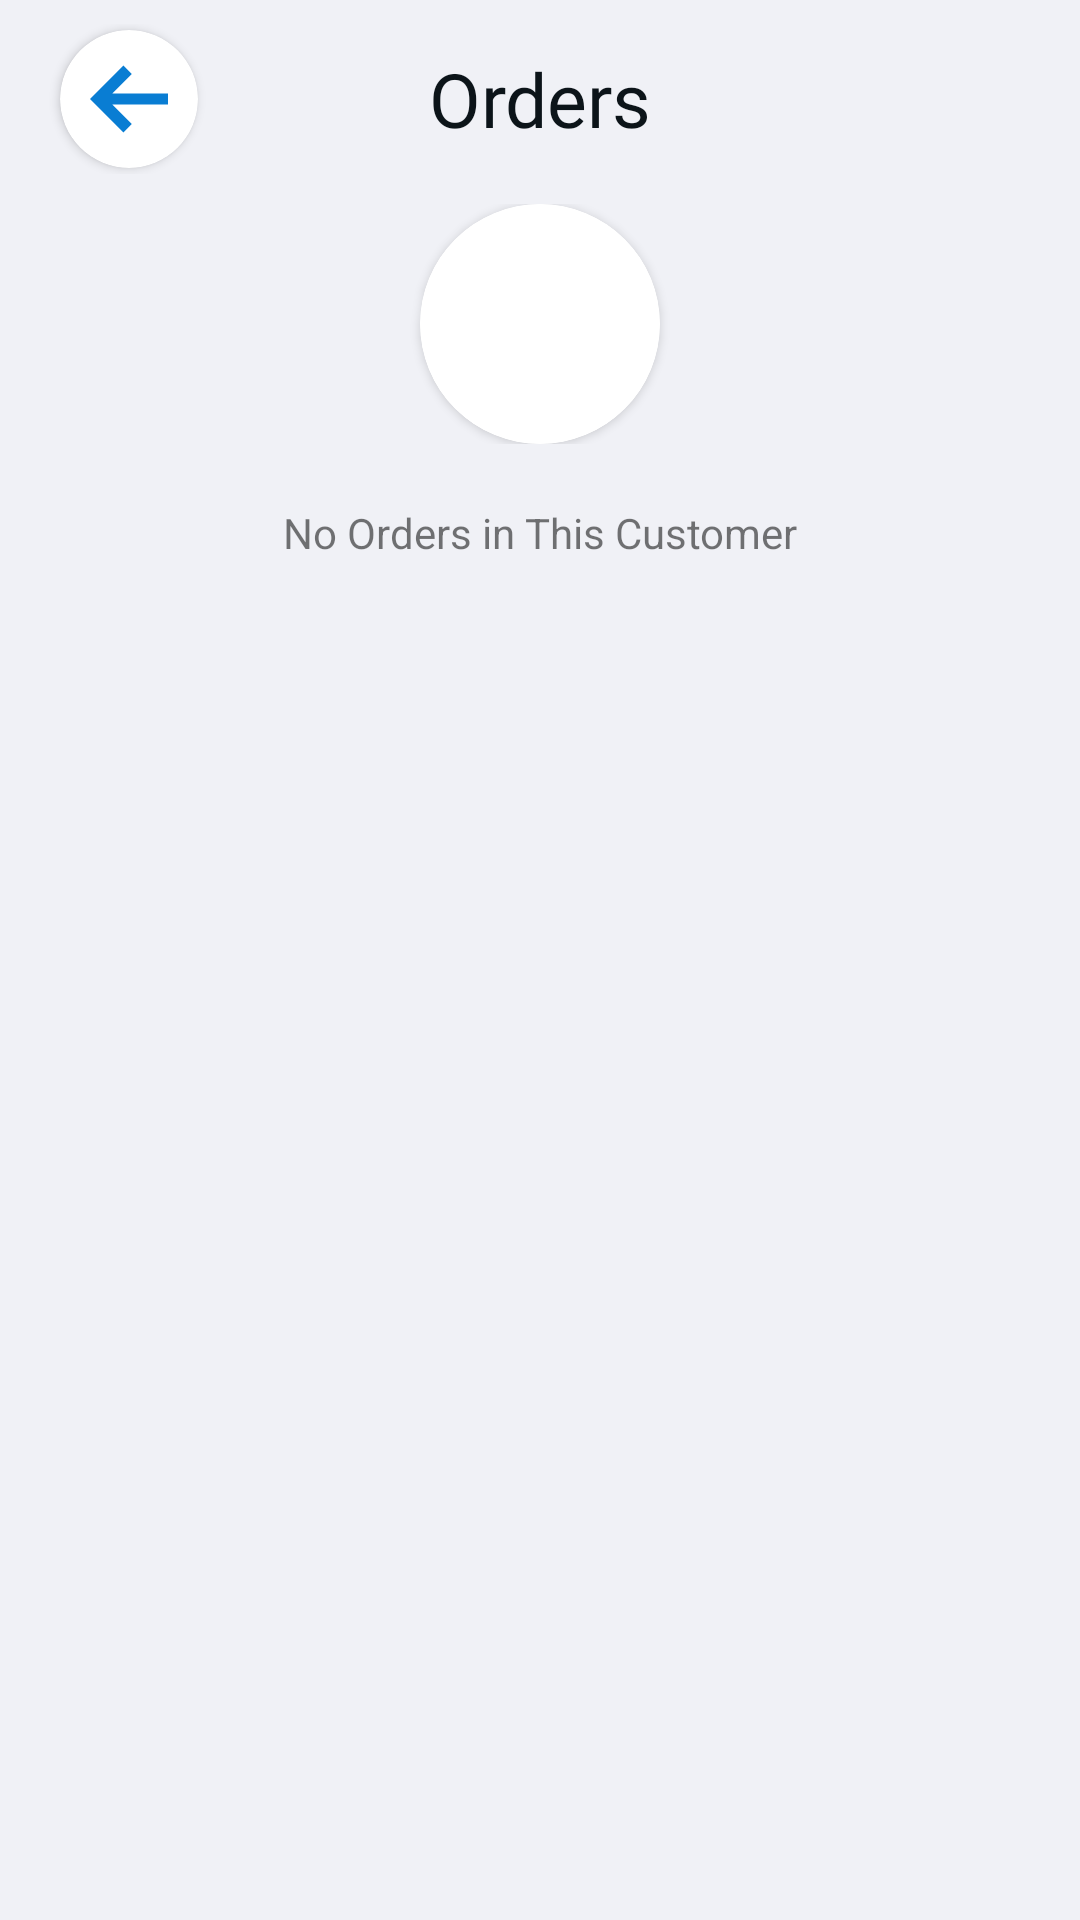

Android layout source for this screen:
<!-- AndroidManifest.xml: activity theme AppThemeMaterial -->
<!-- res/layout/activity_customer_orders.xml -->
<?xml version="1.0" encoding="utf-8"?>
<LinearLayout xmlns:android="http://schemas.android.com/apk/res/android"
    xmlns:app="http://schemas.android.com/apk/res-auto"
    xmlns:tools="http://schemas.android.com/tools"
    android:layout_width="match_parent"
    android:layout_height="match_parent"
    android:background="@color/lightgray"
    tools:context=".CustomerOrdersActivity"
    android:orientation="vertical"
    android:baselineAligned="false">

    <LinearLayout
        android:layout_width="match_parent"
        android:layout_height="wrap_content"
        android:orientation="horizontal">


        <LinearLayout
            android:layout_width="0dp"
            android:layout_weight="1"
            android:layout_height="50dp"
            android:layout_marginLeft="@dimen/mtrl_card_spacing"
            android:layout_marginTop="@dimen/mtrl_card_spacing"
            android:layout_marginRight="@dimen/mtrl_card_spacing">

            <com.google.android.material.card.MaterialCardView
                android:id="@+id/customer_orders_back_button"
                android:clickable="true"
                android:layout_width="46dp"
                android:layout_height="46dp"
                android:layout_gravity="center"
                android:layout_marginLeft="12dp"
                android:layout_marginRight="12dp"
                android:elevation="2dp"
                app:cardElevation="2dp"
                app:cardMaxElevation="2dp"
                app:strokeColor="@color/white"
                app:cardCornerRadius="23dp">

                <ImageView
                    android:layout_width="match_parent"
                    android:layout_height="match_parent"
                    android:scaleType="fitStart"
                    android:src="@drawable/ic_left_arrow"
                    android:tint="@color/logo_blue"
                    android:padding="10dp"></ImageView>

            </com.google.android.material.card.MaterialCardView>

        </LinearLayout>

        <LinearLayout
            android:layout_width="0dp"
            android:layout_weight="2"
            android:layout_height="50dp"
            android:gravity="center"
            android:layout_marginLeft="@dimen/mtrl_card_spacing"
            android:layout_marginTop="@dimen/mtrl_card_spacing"
            android:layout_marginRight="@dimen/mtrl_card_spacing">

            <TextView
                android:layout_width="match_parent"
                android:layout_height="wrap_content"
                android:fontFamily="@font/raleway_bold"
                android:text="Orders"
                android:textColor="@color/silver"
                android:textSize="25dp"
                android:textAlignment="center">

            </TextView>



        </LinearLayout>

        <LinearLayout
            android:layout_width="0dp"
            android:layout_weight="1"
            android:layout_height="50dp"
            android:layout_marginLeft="@dimen/mtrl_card_spacing"
            android:layout_marginTop="@dimen/mtrl_card_spacing"
            android:layout_marginRight="@dimen/mtrl_card_spacing"
            android:gravity="right"

            >



        </LinearLayout>




    </LinearLayout>

<LinearLayout
    android:layout_marginTop="10dp"
    android:layout_width="match_parent"
    android:layout_gravity="center"
    android:gravity="center"
    android:layout_height="80dp">

    <com.google.android.material.card.MaterialCardView
        android:layout_width="80dp"
        android:layout_height="80dp"
        android:layout_gravity="center"
        android:layout_marginLeft="12dp"
        android:layout_marginRight="12dp"
        android:elevation="2dp"
        app:cardElevation="2dp"
        app:cardMaxElevation="2dp"
        app:strokeColor="@color/white"
        app:strokeWidth="3dp"
        app:cardCornerRadius="40dp">

        <ImageView
            android:id="@+id/customer_orders_profile_image"
            android:layout_width="match_parent"
            android:layout_height="match_parent"
            android:elevation="1dp"
            android:scaleType="centerCrop"
            android:src="@drawable/profile"></ImageView>

    </com.google.android.material.card.MaterialCardView>

</LinearLayout>

    <LinearLayout
        android:layout_width="match_parent"
        android:layout_height="0dp"
        android:layout_marginTop="10dp"
        android:layout_weight="15"
        android:orientation="vertical">

        <TextView
            android:id="@+id/order_item_no_orders"
            android:layout_width="match_parent"
            android:layout_height="wrap_content"
            android:gravity="center"
            android:layout_gravity="center"
            android:layout_marginTop="10dp"
            android:text="No Orders in This Customer">

        </TextView>




            <androidx.recyclerview.widget.RecyclerView
                android:id="@+id/customer_orders_recycle_view"
                android:layout_width="match_parent"
                android:layout_height="match_parent"
                android:scrollbars="vertical">

            </androidx.recyclerview.widget.RecyclerView>



    </LinearLayout>



</LinearLayout>
<!-- resources referenced by this layout -->
<resources>
  <color name="lightgray">#f0f1f6</color>
  <color name="logo_blue">#097dd3</color>
  <color name="silver">#0c1419</color>
  <color name="white">#fff</color>
  <!-- drawable ic_left_arrow (drawable) -->
  <vector xmlns:android="http://schemas.android.com/apk/res/android"
      android:width="512dp"
      android:height="512dp"
      android:viewportWidth="451.111"
      android:viewportHeight="451.111">
    <path
        android:fillColor="#fff"
        android:pathData="m451.111,193.333h-322.222l112.778,-112.777 -48.333,-48.333 -193.334,193.333 193.333,193.333 48.333,-48.333 -112.777,-112.778h322.222z"/>
  </vector>
  <style name="AppThemeMaterial" parent="Theme.MaterialComponents.Light.NoActionBar">
          
          <item name="colorPrimary">@color/logo_blue</item>
          <item name="colorPrimaryDark">@color/logo_blue</item>
          <item name="colorAccent">@color/colorAccent</item>
      </style>
  <color name="colorAccent">#000c3E</color>
</resources>
